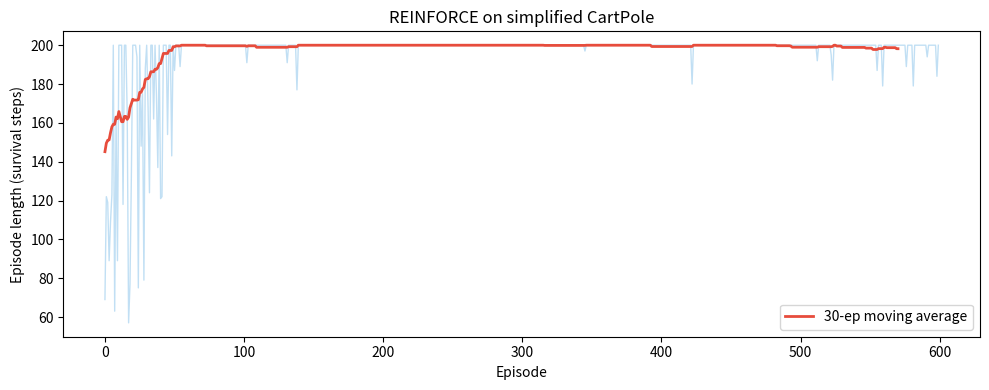

Recreate this plot in Python.
import numpy as np
import matplotlib.pyplot as plt


def softmax(z):
    z_s = z - z.max()
    e = np.exp(z_s)
    return e / e.sum()

def relu(z): return np.maximum(0, z)


class PolicyNetwork:
    """Simple MLP policy for discrete action spaces."""

    def __init__(self, state_dim: int, n_actions: int,
                 hidden: int = 32, seed: int = 0):
        rng = np.random.default_rng(seed)
        self.W1 = rng.normal(0, np.sqrt(2.0/state_dim), (hidden, state_dim))
        self.b1 = np.zeros(hidden)
        self.W2 = rng.normal(0, np.sqrt(2.0/hidden), (n_actions, hidden))
        self.b2 = np.zeros(n_actions)

    def forward(self, s: np.ndarray) -> np.ndarray:
        """Returns action probabilities."""
        h = relu(self.W1 @ s + self.b1)
        logits = self.W2 @ h + self.b2
        return softmax(logits)

    def log_prob(self, s: np.ndarray, a: int) -> float:
        probs = self.forward(s)
        return float(np.log(probs[a] + 1e-10))

    def update(self, grads: dict, lr: float):
        for k in grads:
            getattr(self, k).__iadd__(lr * grads[k])  # gradient ASCENT


class SimpleCartPole:
    """Simplified CartPole-like environment (1D linear system)."""
    def __init__(self): self.reset()

    def reset(self):
        self.x = np.zeros(4)
        self.x[:2] = np.random.normal(0, 0.05, 2)
        self.t = 0
        return self.x.copy()

    def step(self, a: int):
        # Simplified linearised dynamics
        force = 10.0 * (a - 0.5)  # -5 or +5
        self.x[0] += 0.02 * self.x[1]
        self.x[1] += 0.02 * (force - 0.1*self.x[1])
        self.x[2] += 0.02 * self.x[3]
        self.x[3] += 0.02 * (force*0.1 + 0.5*self.x[2] - 0.05*self.x[3])
        self.t += 1
        done = (abs(self.x[2]) > 0.3 or abs(self.x[0]) > 2.0 or self.t >= 200)
        reward = 1.0 if not done else 0.0
        return self.x.copy(), reward, done


def collect_trajectory(policy, env, rng):
    """Run one episode. Returns (states, actions, returns)."""
    s = env.reset(); done = False
    states, actions, rewards = [], [], []
    while not done:
        probs = policy.forward(s)
        a = rng.choice(len(probs), p=probs)
        s_next, r, done = env.step(a)
        states.append(s); actions.append(a); rewards.append(r)
        s = s_next

    # Compute discounted returns
    gamma = 0.99; G = 0.0; returns = []
    for r in reversed(rewards):
        G = r + gamma * G; returns.insert(0, G)

    return states, actions, np.array(returns)


def reinforce_update(policy, states, actions, returns, lr=0.01):
    """REINFORCE gradient update."""
    baseline = returns.mean()  # subtract mean as control variate
    dW1 = np.zeros_like(policy.W1)
    dW2 = np.zeros_like(policy.W2)
    db1 = np.zeros_like(policy.b1)
    db2 = np.zeros_like(policy.b2)

    for s, a, G in zip(states, actions, returns):
        advantage = G - baseline
        probs = policy.forward(s)
        h = relu(policy.W1 @ s + policy.b1)

        # Score function gradient: d/dθ log π(a|s) * advantage
        d_logits = -probs; d_logits[a] += 1.0  # (n_actions,)
        dW2 += advantage * np.outer(d_logits, h)
        db2 += advantage * d_logits
        d_h = policy.W2.T @ d_logits
        d_h *= (h > 0)  # relu gradient
        dW1 += advantage * np.outer(d_h, s)
        db1 += advantage * d_h

    n = len(states)
    policy.update({'W1': dW1/n, 'W2': dW2/n, 'b1': db1/n, 'b2': db2/n}, lr)


rng = np.random.default_rng(42)
env = SimpleCartPole()
policy = PolicyNetwork(state_dim=4, n_actions=2, hidden=32)

episode_lengths = []
for ep in range(600):
    states, actions, returns = collect_trajectory(policy, env, rng)
    reinforce_update(policy, states, actions, returns, lr=0.003)
    episode_lengths.append(len(states))

window = 30
smoothed = np.convolve(episode_lengths, np.ones(window)/window, mode='valid')

fig, ax = plt.subplots(figsize=(10, 4))
ax.plot(episode_lengths, alpha=0.3, color='#3498db', lw=1)
ax.plot(smoothed, color='#e74c3c', lw=2, label=f'{window}-ep moving average')
ax.set_xlabel('Episode'); ax.set_ylabel('Episode length (survival steps)')
ax.set_title('REINFORCE on simplified CartPole')
ax.legend()
plt.tight_layout()
plt.savefig('ch330_policy_gradients.png', dpi=120)
plt.show()
print(f"Early (ep 1-50):  avg length = {np.mean(episode_lengths[:50]):.1f}")
print(f"Late  (ep 550+):  avg length = {np.mean(episode_lengths[-50:]):.1f}")
